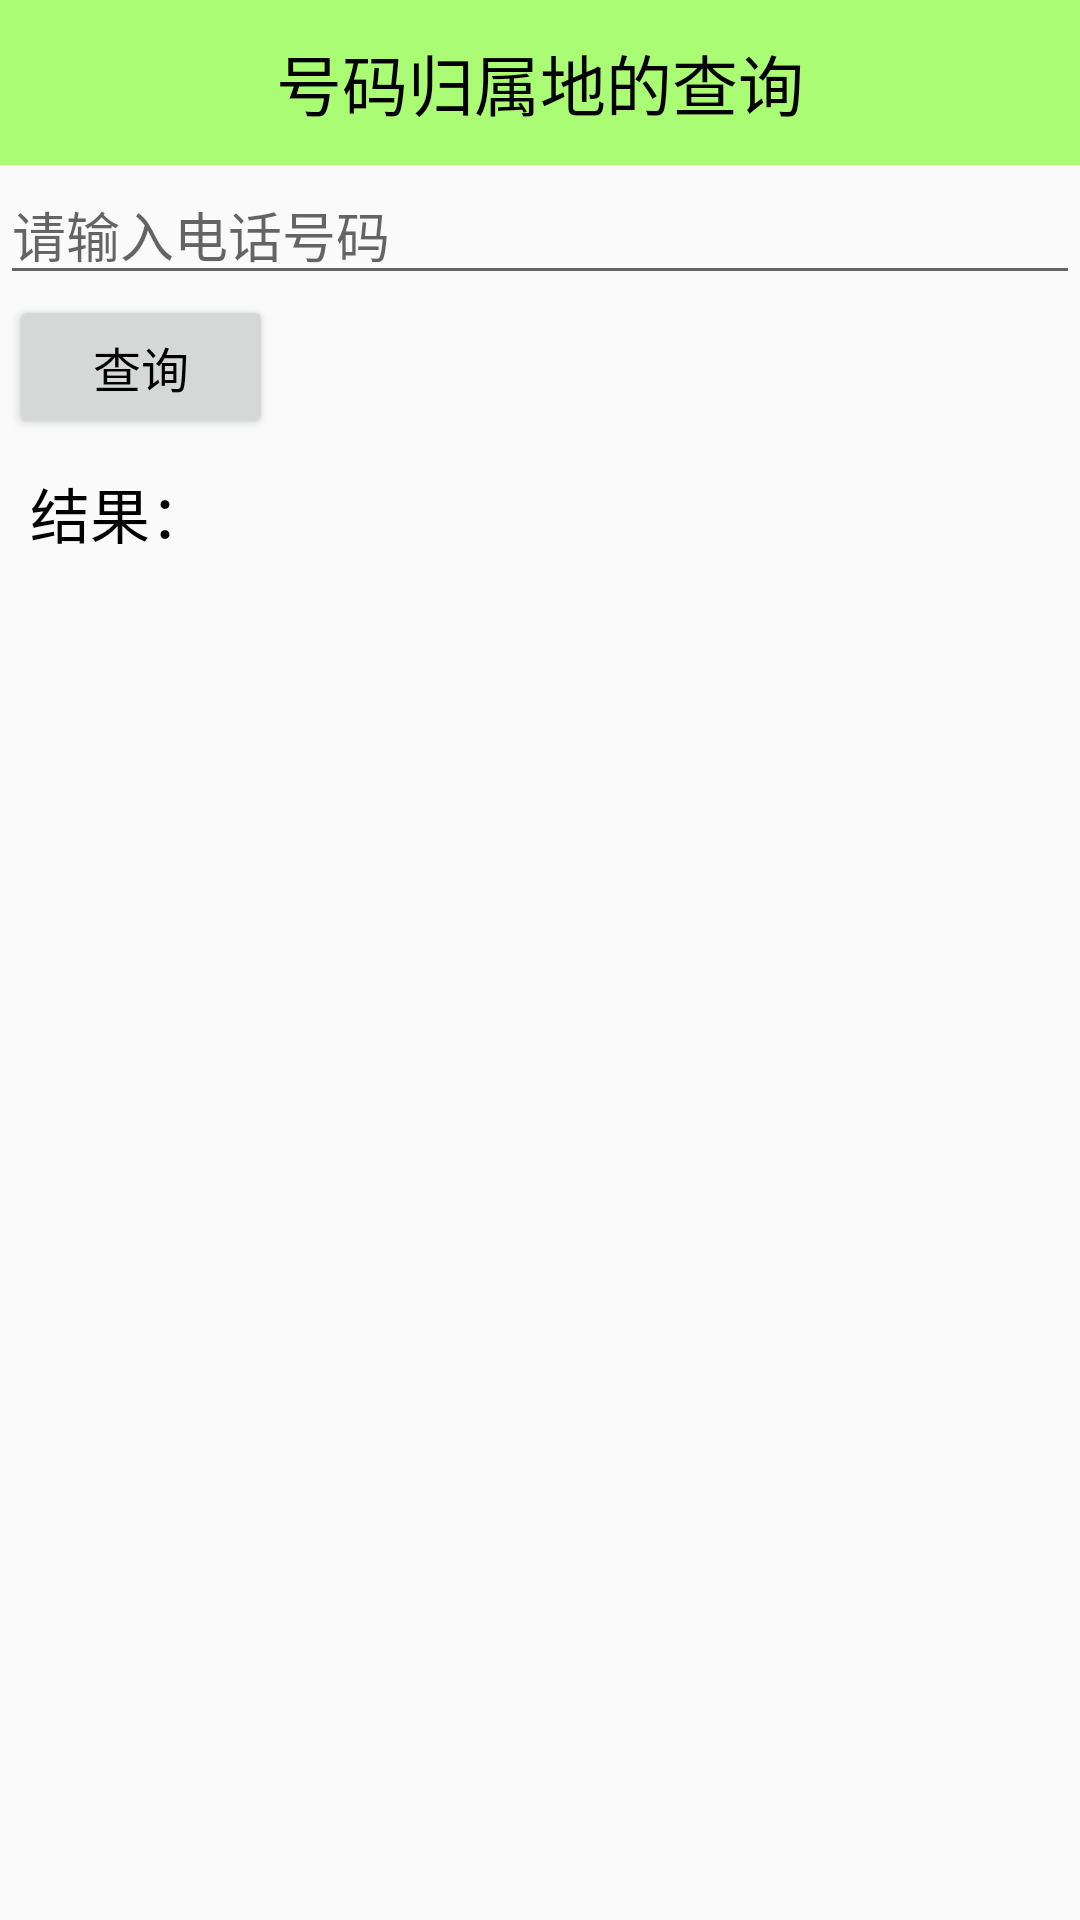

The Android layout XML behind this screen, and the referenced resources:
<!-- AndroidManifest.xml: application theme AppTheme -->
<!-- res/layout/activity_number_address.xml -->
<LinearLayout xmlns:android="http://schemas.android.com/apk/res/android"
              xmlns:tools="http://schemas.android.com/tools"
              android:layout_width="match_parent"
              android:layout_height="match_parent"
              android:orientation="vertical"
              tools:context="mobilesafe.itheima.com.mobilesafe.NumberAddressActivity">

    <TextView
        style="@style/page_title_style"
        android:text="号码归属地的查询"/>

    <EditText
        android:id="@+id/ed_phone"
        android:layout_width="match_parent"
        android:layout_height="wrap_content"
        android:hint="请输入电话号码"/>

    <Button
        android:id="@+id/numberAddressQuery"
        android:layout_width="wrap_content"
        android:layout_height="wrap_content"
        android:layout_marginLeft="3dip"
        android:onClick="numberAddressQuery"
        android:text="查询"
        android:textColor="#000"
        android:textSize="16sp"/>

    <TextView
        android:id="@+id/tv_showResult"
        android:layout_width="match_parent"
        android:layout_height="wrap_content"
        android:layout_marginLeft="10dip"
        android:layout_marginTop="10dip"
        android:text="结果："
        android:textColor="#000"
        android:textSize="20sp"
        />

</LinearLayout>
<!-- resources referenced by this layout -->
<resources>
  <style name="page_title_style">
          <item name="android:layout_width">match_parent</item>
          <item name="android:layout_height">55dip</item>
          <item name="android:background">#8866ff00</item>
          <item name="android:gravity">center</item>
          <item name="android:textColor">#000</item>
          <item name="android:textSize">22dp</item>
      </style>
  <style name="AppTheme" parent="Theme.AppCompat.Light.DarkActionBar">
          <item name="windowNoTitle">true</item>
      </style>
</resources>
